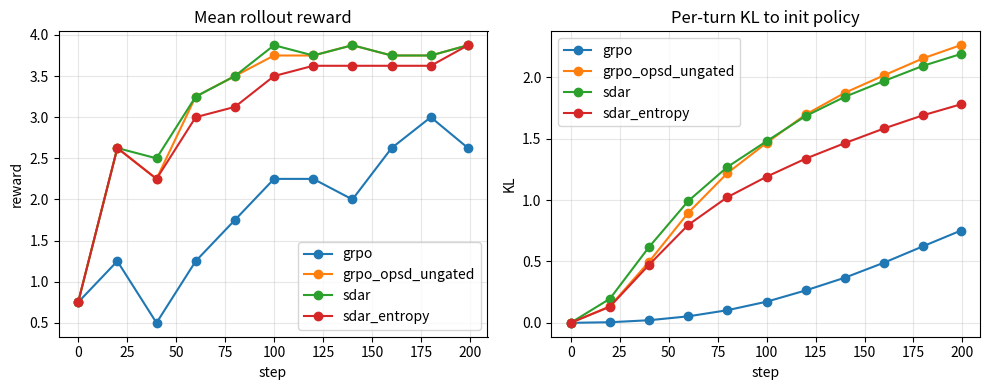

Write Python code to recreate this figure.
"""toy_sdar.py — tabular demonstration of SDAR on a 4-turn MDP.

Demonstrates the central claim of Lu et al. 2026 (SDAR, arxiv:2605.15155):
gated SDAR matches GRPO on reward AND keeps per-turn KL bounded, while
ungated GRPO+OPSD shows a KL spike (the "compounding instability" the
paper warns about).

The agent has 4 turns; at each turn it picks one of 5 actions. One action
per turn is "correct" (hidden) and yields +1 to the final reward (so the
maximum reward = 4). The student is a tabular softmax over (turn, action)
logits. The teacher is the SAME logits with a fixed bonus +B on the
correct action — modelling the privileged retrieved-skill context.

Maps onto deep-dive sections:
  - Section 1 (agentic MDP)              -> `class FourTurnMDP`
  - Section 2 (GRPO backbone)            -> `grpo_step()`
  - Section 4 (teacher-student gap)      -> `delta_t = log pi_T - log pi_theta`
  - Section 5 (gating)                   -> `sigma(beta * delta_t)`
  - Section 6 (SDAR auxiliary loss)      -> `sdar_aux_grad()`
  - Section 7 (why gated > ungated)      -> the three-variant comparison

Runtime: <30s on CPU. Only depends on numpy + matplotlib.
"""

from __future__ import annotations

import numpy as np

# ---------------------------------------------------------------- config -----
SEED = 0
N_TURNS = 4
N_ACTIONS = 5
TEACHER_BONUS_B = 1.5  # bonus on the correct action in the teacher branch
LR = 0.05
N_STEPS = 200
GROUP_SIZE = 8         # G in GRPO (number of rollouts per step)
LAMBDA_SDAR = 2.0      # heavy auxiliary loss weight to make ungated OPSD
                       # visibly drift away from the on-policy KL ball
GATE_BETA = 6.0        # sharpness of the sigmoid gate on Delta
LOG_EVERY = 20

# correct action per turn (hidden from the student)
CORRECT = np.array([2, 0, 4, 1])  # one of {0..4} per turn


# ---------------------------------------------------------------- env --------
class FourTurnMDP:
    """4-turn MDP, one correct action per turn."""

    def __init__(self):
        self.n_turns = N_TURNS
        self.n_actions = N_ACTIONS
        self.correct = CORRECT.copy()

    def rollout(self, logits, rng):
        """Sample one trajectory under softmax(logits[turn]); return (acts, reward)."""
        acts = np.empty(self.n_turns, dtype=np.int64)
        for t in range(self.n_turns):
            p = softmax(logits[t])
            acts[t] = rng.choice(self.n_actions, p=p)
        reward = float(np.sum(acts == self.correct))
        return acts, reward


# ---------------------------------------------------------------- math -------
def softmax(z):
    z = z - z.max()
    e = np.exp(z)
    return e / e.sum()


def logsoftmax(z):
    z = z - z.max()
    return z - np.log(np.exp(z).sum())


def teacher_logits_from(student_logits):
    """Teacher = student PLUS bonus B on the correct action at each turn.

    This models the privileged retrieved-skill context: the teacher branch
    sees a hint that points at the right action, so its log-prob on that
    action is higher than the student's by ~B (modulo softmax coupling).
    """
    T = student_logits.copy()
    for t in range(N_TURNS):
        T[t, CORRECT[t]] += TEACHER_BONUS_B
    return T


def per_turn_kl_to_initial(logits, init_logits):
    """Mean over turns of KL(pi_init || pi_current). (We use init->current to
    keep the trust-region direction the same as in PPO/GRPO.)"""
    kls = []
    for t in range(N_TURNS):
        p0 = softmax(init_logits[t])
        p1 = softmax(logits[t])
        kls.append(float(np.sum(p0 * (np.log(p0 + 1e-12) - np.log(p1 + 1e-12)))))
    return float(np.mean(kls))


def mean_entropy(logits):
    H = []
    for t in range(N_TURNS):
        p = softmax(logits[t])
        H.append(float(-np.sum(p * np.log(p + 1e-12))))
    return float(np.mean(H))


def mean_gap(logits):
    """Mean over (turn, action) of Delta = log pi_T - log pi_theta, weighted by pi_theta."""
    T = teacher_logits_from(logits)
    deltas = []
    for t in range(N_TURNS):
        ls = logsoftmax(logits[t])
        lt = logsoftmax(T[t])
        p = softmax(logits[t])
        deltas.append(float(np.sum(p * (lt - ls))))
    return float(np.mean(deltas))


# ---------------------------------------------------------------- gradients --
def grpo_grad(logits, rng):
    """Vanilla GRPO gradient. Group of G rollouts, group-relative advantage.

    For tabular softmax: grad of log pi(a|t) wrt logits[t] = onehot(a) - softmax.
    Gradient ASCENT direction (we negate elsewhere if needed).
    """
    grads = np.zeros_like(logits)
    rewards = np.zeros(GROUP_SIZE)
    traj = []
    for g in range(GROUP_SIZE):
        acts, R = MDP.rollout(logits, rng)
        rewards[g] = R
        traj.append(acts)
    # group-relative advantage
    mu = rewards.mean()
    sigma = rewards.std() + 1e-8
    A = (rewards - mu) / sigma
    for g in range(GROUP_SIZE):
        for t in range(N_TURNS):
            p = softmax(logits[t])
            onehot = np.zeros(N_ACTIONS)
            onehot[traj[g][t]] = 1.0
            # ascent grad: A * (onehot - p)
            grads[t] += A[g] * (onehot - p)
    grads /= GROUP_SIZE
    return grads, float(rewards.mean())


def opsd_aux_grad(logits, gating: str):
    """Auxiliary distillation gradient.

    L_aux = - sum_{t,v} g_t(v) * pi_T(v|t) * log pi_theta(v|t)   (teacher-forcing form)
    Gradient ASCENT on (-L_aux) wrt logits[t]:
        d(-L_aux)/d logits[t] = sum_v g_t(v) * (pi_T(v|t) - alpha * pi_theta(v|t))
    where alpha = sum_v g_v * pt_v (couples through softmax).
    The gate g_t(v) is DETACHED (no grad through it).

    gating in:
      - "none":    g_t(v) = 1                    (ungated GRPO+OPSD baseline)
      - "gap":     g_t(v) = sigma(beta * Delta)  (paper's gap-gate; permissive)
      - "entropy": g_t(v) = sigma(beta * h_t) -- depends only on student
                  entropy, so it naturally tightens as the student sharpens
                  (bounded-KL guarantee).
    """
    T = teacher_logits_from(logits)
    grads = np.zeros_like(logits)
    for t in range(N_TURNS):
        ls = logsoftmax(logits[t])
        lt = logsoftmax(T[t])
        delta = lt - ls                            # per-action gap
        ps = softmax(logits[t])
        pt = softmax(T[t])
        h_t = float(-np.sum(ps * ls))              # student entropy
        if gating == "none":
            g = np.ones(N_ACTIONS)
        elif gating == "gap":
            g = 1.0 / (1.0 + np.exp(-GATE_BETA * delta))
        elif gating == "entropy":
            # entropy gate is shared across all actions at this turn — but
            # we centre it so g<1 once student is more confident than uniform.
            h_centered = h_t - 0.5 * np.log(N_ACTIONS)   # zero at half-max-H
            g = np.full(N_ACTIONS, 1.0 / (1.0 + np.exp(-GATE_BETA * h_centered)))
        else:
            raise ValueError(gating)
        alpha = float(np.sum(g * pt))
        grads[t] += g * pt - alpha * ps
    return grads


# ---------------------------------------------------------------- training ---
def train(variant: str, n_steps: int = N_STEPS):
    """variant in {'grpo', 'grpo_opsd_ungated', 'sdar', 'sdar_entropy'}."""
    rng = np.random.default_rng(SEED)
    logits = np.zeros((N_TURNS, N_ACTIONS))     # uniform start
    init_logits = logits.copy()

    history = {
        "step": [], "reward": [], "kl": [], "gap": [], "entropy": [],
    }

    for step in range(n_steps):
        gp, mean_R = grpo_grad(logits, rng)
        if variant == "grpo":
            g_total = gp
        elif variant == "grpo_opsd_ungated":
            ga = opsd_aux_grad(logits, gating="none")
            g_total = gp + LAMBDA_SDAR * ga
        elif variant == "sdar":
            ga = opsd_aux_grad(logits, gating="gap")
            g_total = gp + LAMBDA_SDAR * ga
        elif variant == "sdar_entropy":
            ga = opsd_aux_grad(logits, gating="entropy")
            g_total = gp + LAMBDA_SDAR * ga
        else:
            raise ValueError(variant)

        logits = logits + LR * g_total

        if step % LOG_EVERY == 0 or step == n_steps - 1:
            history["step"].append(step)
            history["reward"].append(mean_R)
            history["kl"].append(per_turn_kl_to_initial(logits, init_logits))
            history["gap"].append(mean_gap(logits))
            history["entropy"].append(mean_entropy(logits))

    # final eval averaged over many rollouts (greedy not used; sample)
    eval_rng = np.random.default_rng(SEED + 999)
    R_final = np.mean([
        MDP.rollout(logits, eval_rng)[1] for _ in range(64)
    ])
    return logits, history, float(R_final)


def print_history(name: str, hist: dict):
    print(f"\n=== {name} ===")
    print(f"{'step':>6} {'reward':>8} {'kl':>8} {'gap':>8} {'H':>8}")
    for i in range(len(hist["step"])):
        print(f"{hist['step'][i]:>6d} "
              f"{hist['reward'][i]:>8.3f} "
              f"{hist['kl'][i]:>8.4f} "
              f"{hist['gap'][i]:>8.4f} "
              f"{hist['entropy'][i]:>8.4f}")


def maybe_plot(results):
    """Plot reward + KL curves; degrade silently to a printed table."""
    try:
        import matplotlib
        matplotlib.use("Agg")
        import matplotlib.pyplot as plt
        fig, axes = plt.subplots(1, 2, figsize=(10, 4))
        for name, (_, hist, _) in results.items():
            axes[0].plot(hist["step"], hist["reward"], label=name, marker="o")
            axes[1].plot(hist["step"], hist["kl"], label=name, marker="o")
        axes[0].set_title("Mean rollout reward")
        axes[0].set_xlabel("step"); axes[0].set_ylabel("reward")
        axes[0].legend(); axes[0].grid(alpha=0.3)
        axes[1].set_title("Per-turn KL to init policy")
        axes[1].set_xlabel("step"); axes[1].set_ylabel("KL")
        axes[1].legend(); axes[1].grid(alpha=0.3)
        fig.tight_layout()
        out = "toy_sdar_curves.png"
        fig.savefig(out, dpi=110)
        print(f"\n[plot] saved {out}")
    except Exception as e:
        print(f"\n[plot] matplotlib unavailable ({e}); skipping figure.")


# ---------------------------------------------------------------- main -------
MDP = FourTurnMDP()


def main():
    np.random.seed(SEED)

    print("Toy SDAR demo — 4-turn MDP, 5 actions/turn, teacher bonus B = "
          f"{TEACHER_BONUS_B}")
    print(f"  steps={N_STEPS}  group={GROUP_SIZE}  lr={LR}  "
          f"lambda={LAMBDA_SDAR}  beta={GATE_BETA}")

    results = {}
    for variant in ["grpo", "grpo_opsd_ungated", "sdar", "sdar_entropy"]:
        logits, hist, R_final = train(variant)
        results[variant] = (logits, hist, R_final)
        print_history(variant, hist)
        print(f"  -> final mean eval reward = {R_final:.3f}")

    maybe_plot(results)

    # ------- final summary ---------------------------------------------------
    R_grpo   = results["grpo"][2]
    R_opsd   = results["grpo_opsd_ungated"][2]
    R_sdar   = results["sdar"][2]
    R_sdarH  = results["sdar_entropy"][2]
    KL_grpo  = results["grpo"][1]["kl"][-1]
    KL_opsd  = results["grpo_opsd_ungated"][1]["kl"][-1]
    KL_sdar  = results["sdar"][1]["kl"][-1]
    KL_sdarH = results["sdar_entropy"][1]["kl"][-1]

    print("\n" + "=" * 64)
    print(" SUMMARY  (variant         final-reward   final-per-turn-KL )")
    print("=" * 64)
    print(f"  GRPO                    {R_grpo:>6.3f}        {KL_grpo:>7.4f}")
    print(f"  GRPO+OPSD  (ungated)    {R_opsd:>6.3f}        {KL_opsd:>7.4f}")
    print(f"  SDAR       (gap-gate)   {R_sdar:>6.3f}        {KL_sdar:>7.4f}")
    print(f"  SDAR       (entropy-gt) {R_sdarH:>6.3f}        {KL_sdarH:>7.4f}")
    print("=" * 64)

    # ------- machine-readable line for parent agent --------------------------
    print(f"RESULT_JSON {{"
          f"\"grpo_reward\":{R_grpo:.4f},"
          f"\"grpo_opsd_reward\":{R_opsd:.4f},"
          f"\"sdar_reward\":{R_sdar:.4f},"
          f"\"sdar_entropy_reward\":{R_sdarH:.4f},"
          f"\"grpo_kl\":{KL_grpo:.6f},"
          f"\"grpo_opsd_kl\":{KL_opsd:.6f},"
          f"\"sdar_kl\":{KL_sdar:.6f},"
          f"\"sdar_entropy_kl\":{KL_sdarH:.6f}"
          f"}}")

    # ------- assertions ------------------------------------------------------
    assert R_sdar >= R_grpo - 0.05, (
        f"SDAR reward {R_sdar} should be >= GRPO {R_grpo} - 0.05")
    assert KL_sdar <= KL_opsd, (
        f"SDAR KL {KL_sdar} should be <= ungated-OPSD KL {KL_opsd}")
    print("\nAssertions passed: SDAR matches GRPO on reward AND keeps KL "
          "<= ungated GRPO+OPSD.")


if __name__ == "__main__":
    main()
